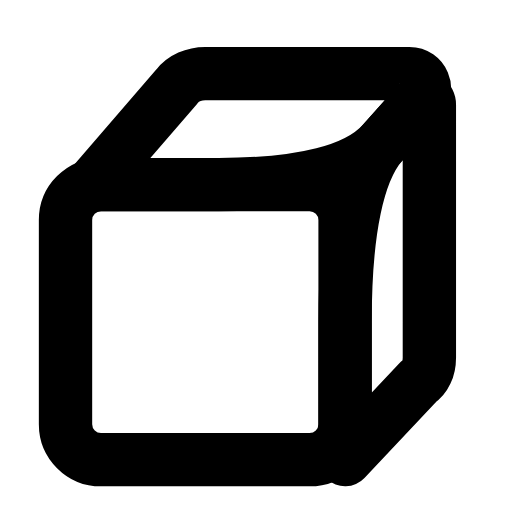
t = 0.00 s
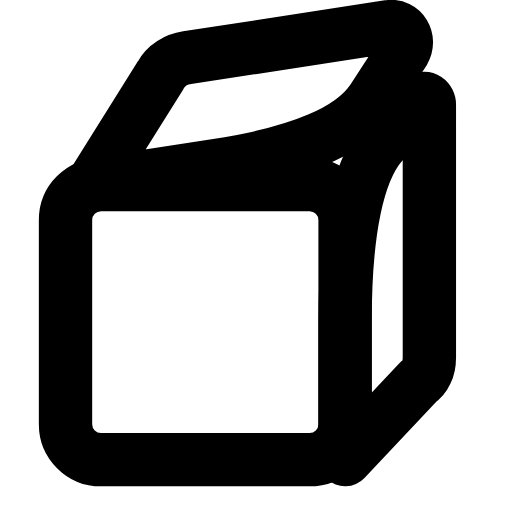
t = 0.24 s
t = 0.47 s: frame unchanged from t = 0.00 s, image omitted
t = 0.68 s: frame unchanged from t = 0.00 s, image omitted
t = 0.95 s: frame unchanged from t = 0.00 s, image omitted
t = 1.16 s: frame unchanged from t = 0.00 s, image omitted

The animated SVG that drew these frames (rendered in a browser with its animation timeline set to each time). Animation: 1 SMIL element (animateTransform=1); one cycle of 1.40 s, repeats indefinitely.

<svg xmlns="http://www.w3.org/2000/svg" width="24" height="24" viewBox="0 0 24 24" fill="none"><g transform="translate(-0.465 -0.5) scale(1.04)"><rect stroke="currentColor" stroke-width="2.404" stroke-linecap="round" stroke-linejoin="round" fill="none" x="3.4" y="8.8" width="12.6" height="12.4" rx="1.6"></rect><g><animateTransform attributeName="transform" type="rotate" values="0 4.6 8.8;0 4.6 8.8;-9 4.6 8.8;0 4.6 8.8;0 4.6 8.8;0 4.6 8.8;0 4.6 8.8;-9 4.6 8.8;0 4.6 8.8;0 4.6 8.8;0 4.6 8.8" keyTimes="0;0.1125;0.225;0.3375;0.45;0.6;0.675;0.75;0.825;0.9;1" dur="1.4s" repeatCount="indefinite" calcMode="spline" keySplines="0.16 1 0.3 1;0.16 1 0.3 1;0.16 1 0.3 1;0.16 1 0.3 1;0.16 1 0.3 1;0.16 1 0.3 1;0.16 1 0.3 1;0.16 1 0.3 1;0.16 1 0.3 1;0.16 1 0.3 1"/><path stroke="currentColor" stroke-width="2.404" stroke-linecap="round" stroke-linejoin="round" fill="none" d="M4.6 8.8L8.4 4.4C8.7 4 9.2 3.8 9.7 3.8L18.9 3.8C19.5 3.8 19.8 4.5 19.4 5L17.7 6.9Q16 8.8 10.3 8.8L4.6 8.8Z"></path></g><path stroke="currentColor" stroke-width="2.404" stroke-linecap="round" stroke-linejoin="round" fill="none" d="M19.4 5C19.6 4.8 19.8 5 19.8 5.2L19.8 16.6C19.8 17.1 19.6 17.5 19.3 17.7L16 21.2L16 15Q16 8.8 17.7 6.9L19.4 5Z"></path></g></svg>
